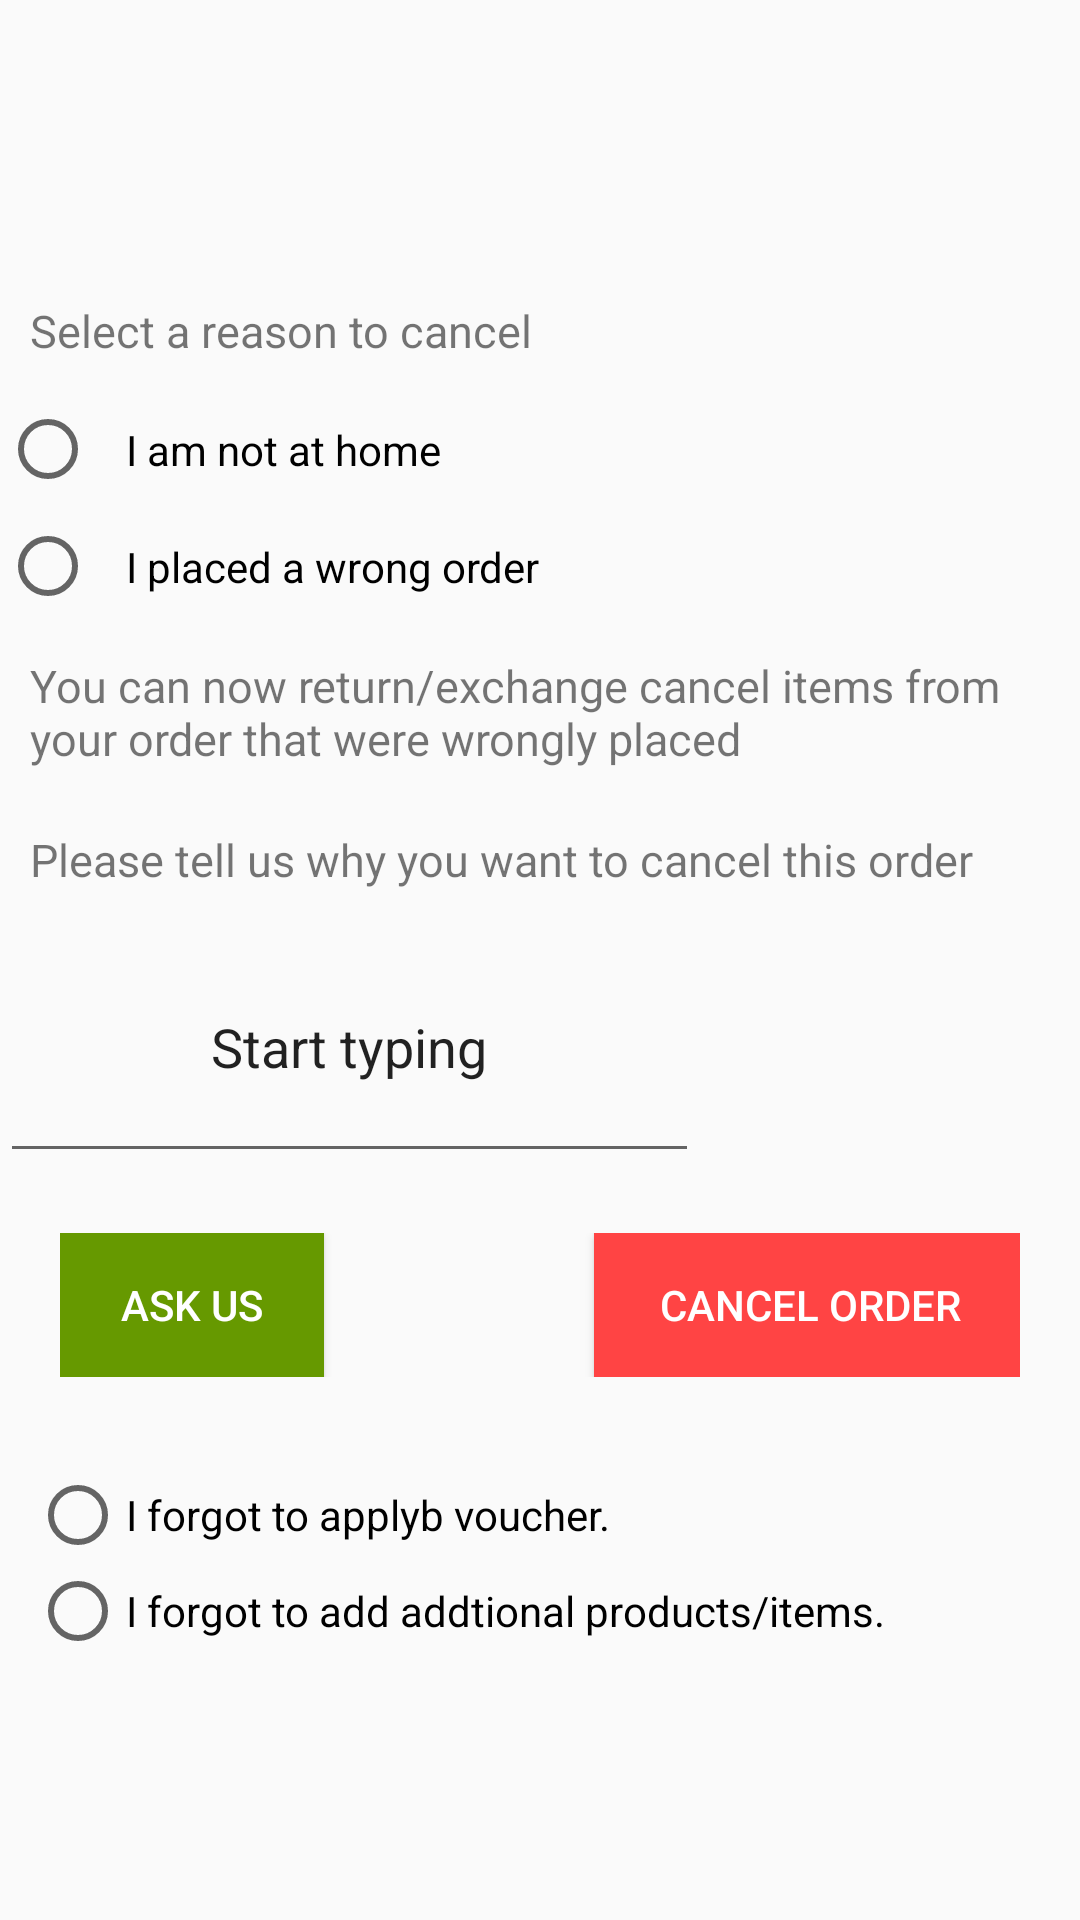

Produce the Android XML layout that renders to this screen, including the resource entries it uses.
<!-- AndroidManifest.xml: application theme AppTheme -->
<!-- res/layout/cancelorder.xml -->
<?xml version="1.0" encoding="utf-8"?>
<LinearLayout
    xmlns:android="http://schemas.android.com/apk/res/android"
    android:layout_width="match_parent"
    android:orientation="vertical"
    android:layout_height="match_parent">

    <TextView
        android:id="@+id/editText"
        android:layout_width="193dp"
        android:layout_height="wrap_content"
        android:layout_marginTop="90dp"
        android:layout_marginRight="150dp"
        android:inputType="textPersonName"
         android:padding="10dp"
        android:text="Select a reason to cancel"
        android:textSize="15sp" />

    <RadioButton
        android:id="@+id/radioButton3"
        android:layout_width="wrap_content"
        android:padding="10dp"
        android:layout_height="wrap_content"
        android:text="I am not at home" />

    <RadioButton
        android:id="@+id/radioButton4"
        android:layout_width="wrap_content"
        android:layout_height="wrap_content"
        android:padding="10dp"
        android:text="I placed a wrong order" />

    <TextView
        android:id="@+id/textView13"
        android:layout_width="wrap_content"
        android:layout_height="wrap_content"
        android:padding="10dp"
        android:textSize="15sp"
        android:text="You can now return/exchange cancel items from your order that were wrongly placed"
        />

    <TextView
        android:id="@+id/textView14"
        android:layout_width="wrap_content"
        android:layout_height="wrap_content"
        android:padding="10dp"
        android:textSize="15sp"
        android:text="Please tell us why you want to cancel this order"
        />

    <EditText
        android:id="@+id/editText2"
        android:layout_width="233dp"
        android:layout_height="wrap_content"
        android:inputType="textPersonName"
        android:gravity="center"
        android:padding="30dp"
        android:text="Start typing" />


    <LinearLayout
        android:layout_width="wrap_content"
        android:layout_height="wrap_content"
        android:padding="20dp"
        android:orientation="horizontal" >

    <Button
        android:id="@+id/button3"
        android:layout_width="wrap_content"
        android:layout_height="wrap_content"
        android:padding="10dp"
        android:background="@android:color/holo_green_dark"
        android:textColor="@android:color/white"
        android:text="Ask us" />

    <Button
        android:id="@+id/button4"
        android:layout_width="144dp"
        android:layout_height="wrap_content"
        android:padding="10dp"
        android:background="@android:color/holo_red_light"
        android:textColor="@android:color/white"
        android:layout_marginLeft="90dp"
        android:text="Cancel order" />

    </LinearLayout>

    <LinearLayout
        android:layout_width="match_parent"
        android:layout_height="wrap_content"
        android:orientation="horizontal"
        android:padding="10dp">


        <RadioGroup
            android:id="@+id/cancel_rgrp"
            android:layout_width="wrap_content"
            android:layout_height="wrap_content"
            >

            <RadioButton
                android:id="@+id/cancel_rb1"
                android:layout_width="match_parent"
                android:layout_height="wrap_content"
                android:text="I forgot to applyb voucher." />

            <RadioButton
                android:id="@+id/cancel_rb2"
                android:layout_width="match_parent"
                android:layout_height="wrap_content"
                android:text="I forgot to add addtional products/items." />
        </RadioGroup>
    </LinearLayout>

    </LinearLayout>
<!-- resources referenced by this layout -->
<resources>
  <style name="AppTheme" parent="Theme.AppCompat.Light.DarkActionBar">
          
          <item name="colorPrimary">#2A995E</item>
          <item name="colorPrimaryDark">@color/colorPrimaryDark</item>
          <item name="colorAccent">#2A995E</item>
      </style>
  <color name="colorPrimaryDark">#E7ECE1</color>
</resources>
